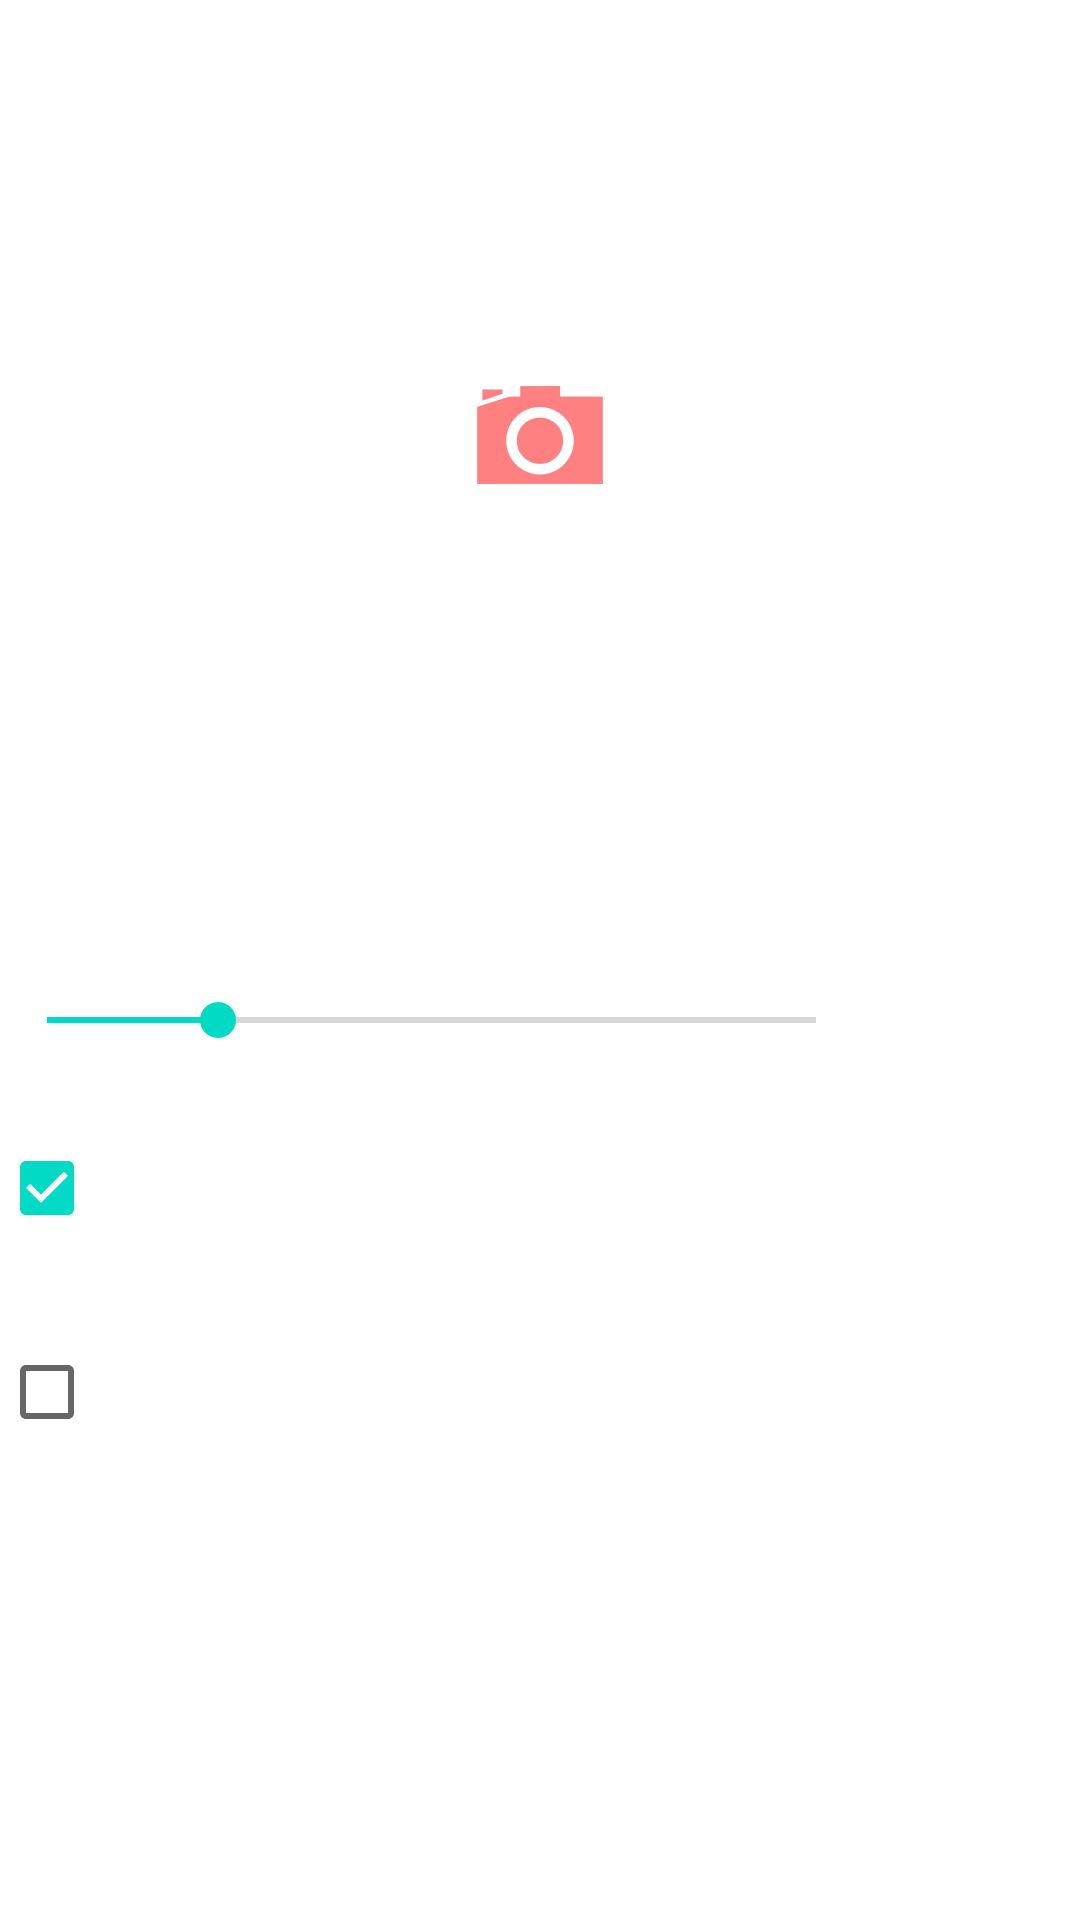

This screen was rendered from an Android layout file. Write that file and the resources it references.
<!-- AndroidManifest.xml: application theme AppTheme -->
<!-- res/layout/activity_generate.xml -->
<ScrollView xmlns:android="http://schemas.android.com/apk/res/android"
  		android:layout_width="fill_parent"
        android:layout_height="fill_parent" >
<RelativeLayout
    android:layout_width="match_parent"
    android:layout_height="wrap_content"
    android:paddingBottom="@dimen/activity_vertical_margin"
    android:paddingLeft="@dimen/activity_horizontal_margin"
    android:paddingRight="@dimen/activity_horizontal_margin"
    android:paddingTop="@dimen/activity_vertical_margin" >
 
    <ImageView
        android:id="@+id/bitmap"
        android:layout_marginTop="20dp"
        android:scaleType="centerInside"
        android:layout_width="match_parent"
        android:layout_height="250dip"
        android:layout_centerHorizontal="true"
        android:src="@drawable/ic_launcher" android:contentDescription="@string/app_name"/>
    
    <TextView
        android:id="@+id/pickq"
        android:layout_below="@id/bitmap"
        android:layout_marginTop="20dp"
        android:layout_width="wrap_content"
        android:layout_height="wrap_content"
        android:textColor="@color/white"
        android:textSize="16sp"
        android:typeface="serif"
        android:text="@string/pickq" />

    <LinearLayout
        android:id="@+id/quality"
        android:orientation = "horizontal"
       	android:layout_marginTop="20dp"
        android:layout_below="@id/pickq"
        android:layout_width="match_parent"
        android:layout_height="wrap_content" >
        
        <SeekBar
        	android:id="@+id/seekBar1"
        	android:max="9"
        	android:progress="2"
            android:layout_weight="4"
        	android:layout_width="0dip"
        	android:layout_height="wrap_content" />
        
        <TextView 
            android:id="@+id/qnum"
            android:gravity="center"
            android:layout_weight="1"
            android:layout_width="0dip"
            android:layout_height="wrap_content"
            android:textSize="16sp"
        	android:typeface="serif" />
        
    </LinearLayout>
    
    <CheckBox
        android:id="@+id/checkBox1"
        android:checked="true"
        android:layout_marginTop="20dp"
        android:layout_width="wrap_content"
        android:layout_height="wrap_content"
        android:textColor="@color/white"
        android:textSize="16sp"
        android:typeface="serif"
        android:layout_alignLeft="@id/quality"
        android:layout_below="@id/quality"
        android:text="@string/gentxt" />

    <CheckBox
        android:id="@+id/checkBox2"
        android:layout_marginTop="20dp"
        android:layout_width="wrap_content"
        android:layout_height="wrap_content"
        android:textColor="@color/white"
        android:textSize="16sp"
        android:typeface="serif"
        android:layout_alignLeft="@+id/checkBox1"
        android:layout_below="@+id/checkBox1"
        android:text="@string/genjpg" />

    <TextView
        android:id="@+id/button1"
        android:background="@drawable/textview_border"
        android:layout_centerHorizontal="true"
        android:onClick="act"
        android:layout_marginTop="22dp"
        android:paddingLeft="10dp"
        android:paddingRight="10dp"
        android:layout_width="wrap_content"
        android:layout_height="wrap_content"
        android:textColor="@color/white"
        android:textSize="22sp"
        android:typeface="serif"
        android:layout_below="@id/checkBox2"
        android:text="@string/gen" />

</RelativeLayout>
</ScrollView>
<!-- resources referenced by this layout -->
<resources>
  <color name="white">#FFFFFF</color>
  <!-- drawable ic_launcher: png bitmap (drawable-hdpi, 1138 bytes) -->
  <!-- drawable textview_border (drawable) -->
  <?xml version="1.0" encoding="utf-8"?>
    
  <shape xmlns:android="http://schemas.android.com/apk/res/android" android:shape="rectangle" >  
     <stroke android:width="1dip" android:color="#FFFFFF"/>  
  </shape>
  <string name="app_name">ASCII Camera</string>
  <string name="gen">Generate</string>
  <string name="genjpg">Generate picture (jpg)</string>
  <string name="gentxt">Generate text (txt)</string>
  <string name="pickq">Select quality</string>
</resources>
